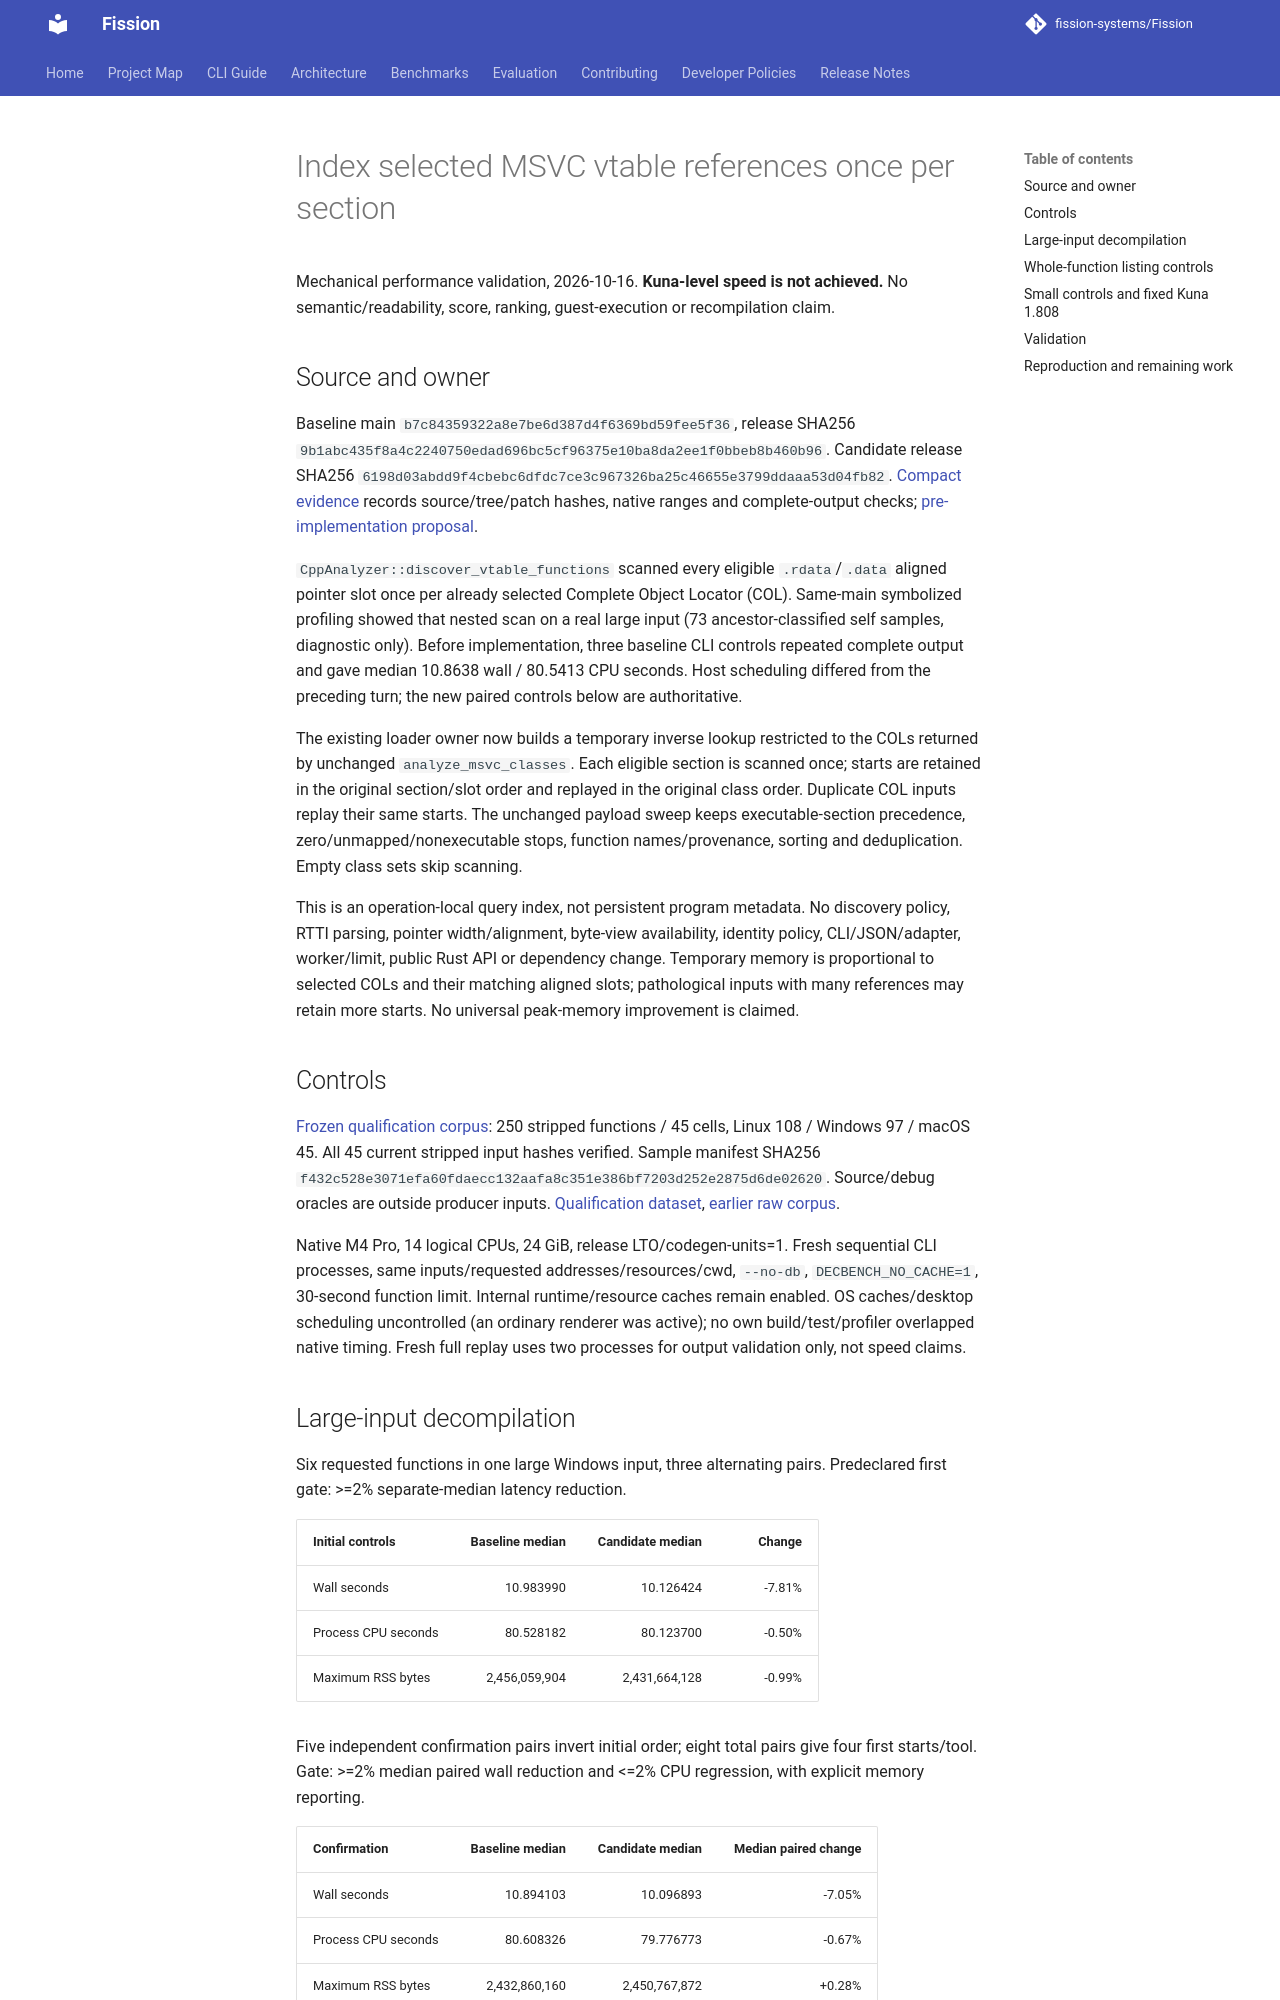

repository: fission-systems/Fission · page: validation/msvc-vtable-index-performance/index.html · generator: mkdocs

# Index selected MSVC vtable references once per section

Mechanical performance validation, 2026-10-16. **Kuna-level speed is not achieved.** No semantic/readability, score, ranking, guest-execution or recompilation claim.

## Source and owner

Baseline main `b7c84359322a8e7be6d387d4f6369bd59fee5f36`, release SHA256 `9b1abc435f8a4c2240750edad696bc5cf96375e10ba8da2ee1f0bbeb8b460b96`. Candidate release SHA256 `6198d03abdd9f4cbebc6dfdc7ce3c967326ba25c46655e3799ddaaa53d04fb82`. [Compact evidence](msvc-vtable-index-performance.json) records source/tree/patch hashes, native ranges and complete-output checks; [pre-implementation proposal](../proposals/2026-10-16-msvc-vtable-index.md).

`CppAnalyzer::discover_vtable_functions` scanned every eligible `.rdata`/`.data` aligned pointer slot once per already selected Complete Object Locator (COL). Same-main symbolized profiling showed that nested scan on a real large input (73 ancestor-classified self samples, diagnostic only). Before implementation, three baseline CLI controls repeated complete output and gave median 10.8638 wall / 80.5413 CPU seconds. Host scheduling differed from the preceding turn; the new paired controls below are authoritative.

The existing loader owner now builds a temporary inverse lookup restricted to the COLs returned by unchanged `analyze_msvc_classes`. Each eligible section is scanned once; starts are retained in the original section/slot order and replayed in the original class order. Duplicate COL inputs replay their same starts. The unchanged payload sweep keeps executable-section precedence, zero/unmapped/nonexecutable stops, function names/provenance, sorting and deduplication. Empty class sets skip scanning.

This is an operation-local query index, not persistent program metadata. No discovery policy, RTTI parsing, pointer width/alignment, byte-view availability, identity policy, CLI/JSON/adapter, worker/limit, public Rust API or dependency change. Temporary memory is proportional to selected COLs and their matching aligned slots; pathological inputs with many references may retain more starts. No universal peak-memory improvement is claimed.

## Controls

[Frozen qualification corpus](https://huggingface.co/datasets/sjkim1127/decbench-cpp-qualification/tree/07dd95dbe6214b8a78fc1e4a55961ab515986489): 250 stripped functions / 45 cells, Linux 108 / Windows 97 / macOS 45. All 45 current stripped input hashes verified. Sample manifest SHA256 `f432c528e3071efa60fdaecc132aafa8c351e386bf7203d252e2875d6de02620`. Source/debug oracles are outside producer inputs. [Qualification dataset](https://huggingface.co/datasets/sjkim1127/decbench-cpp-qualification), [earlier raw corpus](https://huggingface.co/datasets/sjkim1127/decbench-cpp-raw-corpus).

Native M4 Pro, 14 logical CPUs, 24 GiB, release LTO/codegen-units=1. Fresh sequential CLI processes, same inputs/requested addresses/resources/cwd, `--no-db`, `DECBENCH_NO_CACHE=1`, 30-second function limit. Internal runtime/resource caches remain enabled. OS caches/desktop scheduling uncontrolled (an ordinary renderer was active); no own build/test/profiler overlapped native timing. Fresh full replay uses two processes for output validation only, not speed claims.
